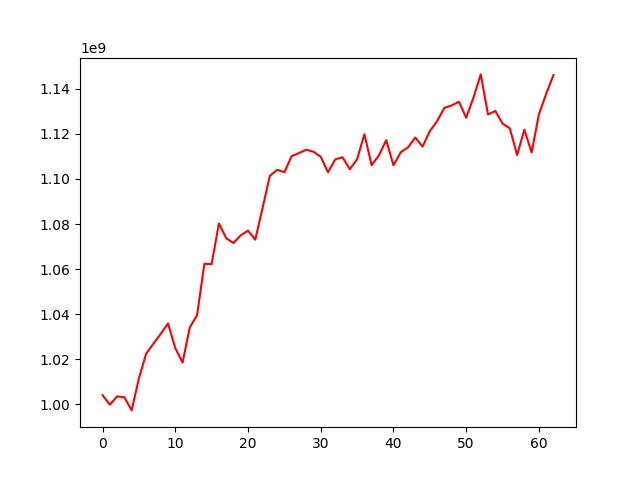

The data file committed next to this chart (first rows):
, 0
0, 1004001238
1, 999811093
2, 1003495389
3, 1003094088
4, 997267401
5, 1011498151
6, 1022476838
7, 1026921941
8, 1031269708
9, 1035860443
10, 1024912526
11, 1018489665
12, 1034172033
13, 1039585449
14, 1062321371
15, 1062215146
16, 1080230217
17, 1073708326
18, 1071560933
19, 1074978943
20, 1077038059
21, 1073041180
22, 1087081757
23, 1101357553
24, 1104035272
25, 1103008413
26, 1110107702
27, 1111479695
28, 1112960457
29, 1112092295
30, 1109826767
31, 1102948513
32, 1108727957
33, 1109595945
34, 1104308609
35, 1108770716
36, 1119826991
37, 1106130920
38, 1110452432
39, 1117220188
40, 1106075772
41, 1111843457
42, 1114023539
43, 1118372093
44, 1114337112
45, 1121216642
46, 1125673488
47, 1131530788
48, 1132642027
49, 1134260641
50, 1127168587
51, 1136108088
52, 1146407592
53, 1128606648
54, 1130180900
55, 1124559585
56, 1122437051
57, 1110627268
58, 1121869791
59, 1111744470
... 3 more rows
